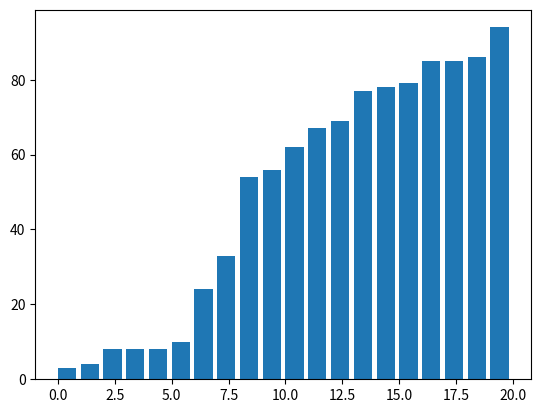

The script that saved this image:
##EXERCISES

# 1.Implement an in-place version of Quick Sort to improve its space efficiency.
def quick_sort(arr, low, high):
    if low < high:
        pi = partition(arr, low, high)
        quick_sort(arr, low, pi - 1)
        quick_sort(arr, pi + 1, high)

def partition(arr, low, high):
    pivot = arr[high]
    i = low - 1
    for j in range(low, high):
        if arr[j] < pivot:
            i += 1
            arr[i], arr[j] = arr[j], arr[i]
    arr[i + 1], arr[high] = arr[high], arr[i + 1]
    return i + 1

arr = [10, 7, 8, 9, 1, 5]
quick_sort(arr, 0, len(arr) - 1)
print("Sorted array is:", arr)

# 2.Modifying Bubble Sort to stop early if the list becomes sorted before all passes are complete
def bubble_sort(arr):
    n = len(arr)
    for i in range(n):
        swapped = False
        for j in range(0, n - i - 1):
            if arr[j] > arr[j + 1]:
                arr[j], arr[j + 1] = arr[j + 1], arr[j]
                swapped = True
        if not swapped:
            break

arr = [64, 34, 25, 12, 22, 11, 90]
bubble_sort(arr)
print("Sorted array is:", arr)

# 3.Implement a hybrid sorting algorithm that uses Insertion Sort for small subarrays in Merge Sort
def insertion_sort(arr, left, right):
    for i in range(left + 1, right + 1):
        key = arr[i]
        j = i - 1
        while j >= left and key < arr[j]:
            arr[j + 1] = arr[j]
            j -= 1
        arr[j + 1] = key

def merge_sort(arr, left, right):
    if right - left <= 10:
        insertion_sort(arr, left, right)
    elif left < right:
        mid = (left + right) // 2
        merge_sort(arr, left, mid)
        merge_sort(arr, mid + 1, right)
        merge(arr, left, mid, right)

def merge(arr, left, mid, right):
    n1 = mid - left + 1
    n2 = right - mid
    L = arr[left:mid + 1]
    R = arr[mid + 1:right + 1]
    i = 0
    j = 0
    k = left
    while i < n1 and j < n2:
        if L[i] <= R[j]:
            arr[k] = L[i]
            i += 1
        else:
            arr[k] = R[j]
            j += 1
        k += 1
    while i < n1:
        arr[k] = L[i]
        i += 1
        k += 1
    while j < n2:
        arr[k] = R[j]
        j += 1
        k += 1

arr = [12, 11, 13, 5, 6, 7]
merge_sort(arr, 0, len(arr) - 1)
print("Sorted array is:", arr)

#4.Create a visualization of how each sorting algorithm works using a library like Matplotlib.
import matplotlib.pyplot as plt
import numpy as np
import random
import matplotlib.animation as animation

def plot_sorting_algorithm(sort_func, arr, title):
    arr_copy = arr.copy()
    n = len(arr_copy)
    states = []
    
    def callback():
        states.append(arr_copy.copy())
    
    sort_func(arr_copy, callback)
    
    fig, ax = plt.subplots()
    bar_rects = ax.bar(np.arange(n), arr_copy, align="edge")

    def update(frame):
        for rect, height in zip(bar_rects, states[frame]):
            rect.set_height(height)
        ax.set_title(title)
        return bar_rects
    
    ani = animation.FuncAnimation(fig, update, frames=range(len(states)), repeat=False, blit=False)
    plt.show()

def bubble_sort_visual(arr, callback):
    n = len(arr)
    for i in range(n):
        swapped = False
        for j in range(0, n - i - 1):
            if arr[j] > arr[j + 1]:
                arr[j], arr[j + 1] = arr[j + 1], arr[j]
                callback()
                swapped = True
        if not swapped:
            break

arr = [random.randint(1, 100) for _ in range(20)]

plot_sorting_algorithm(bubble_sort_visual, arr, "Bubble Sort")


